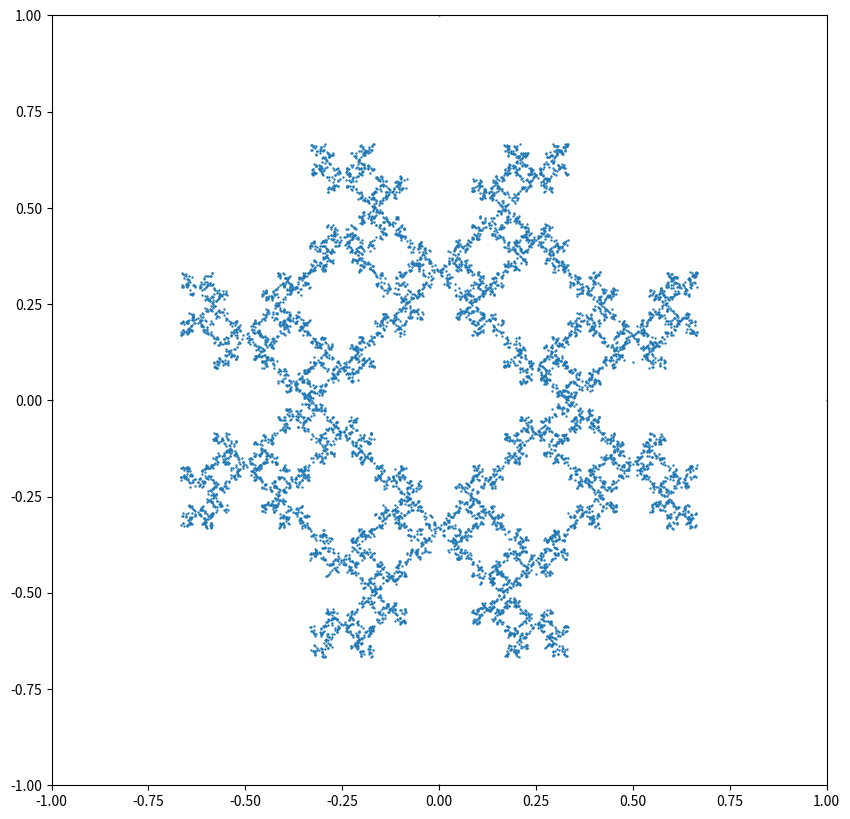

Source code (Python): (Note: this script raises an exception after producing the figure.)
import random
import numpy as np
import matplotlib.pyplot as plt


def get_cartesian(r, theta):
    return [r*np.cos(theta), r*np.sin(theta)]

def get_puntos(n):
    theta = np.pi*.5
    r = 1
    puntos = [get_cartesian(r, theta)]
    vuelta = 2*np.pi
    for i in range(n-1):
        theta += vuelta/n
        puntos.append(get_cartesian(r, theta))
    return puntos

n = 4
N = 10000
esquinas = get_puntos(n)
last = True # constrait
automatic = False

colors = ["blue", "orange", "red", "magenta", "cyan"]

x = [p[0] for p in esquinas]
y = [p[1] for p in esquinas]

punto = np.array([0.5, 0.1])
x.append(punto[0])
y.append(punto[1])

if automatic:
    r = n/(n+3)
else:
    r = .5
ultimo_punto = esquinas[0]
last_index = 0
for _i in range(N):
    if last:
        indice_esquina = random.choice(range(n)) 
        while indice_esquina == last_index:
            indice_esquina = random.choice(range(n)) 
        esquina = esquinas[indice_esquina]
        last_index = indice_esquina
    else:
        esquina = esquinas[random.choice(range(n))]
    punto = punto + r * (esquina - punto)
    x.append(punto[0])
    y.append(punto[1])

plt.figure(figsize=(10, 10))
s = .5
plt.scatter(x, y, s=s)
plt.xlim(-1, 1)
plt.ylim(-1, 1)
plt.savefig(f"figs/chaos-game-n={n}-N={N}-s={s}-last-constrait{last}.png")